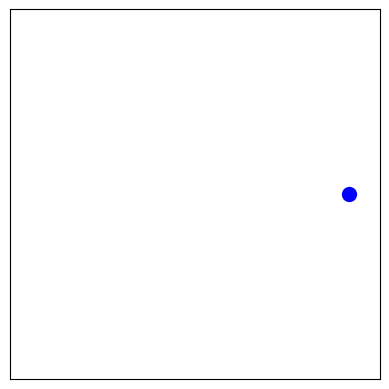

Here is the Python script that generated this plot: (Note: this script raises an exception after producing the figure.)
import numpy as np
import matplotlib.pyplot as plt
import matplotlib.animation as animation

fig, ax = plt.subplots()
ax.set_xlim(-1.2, 1.2)
ax.set_ylim(-1.2, 1.2)
ax.set_aspect('equal')
ax.set_xticks([])
ax.set_yticks([])

orbit_radius = 1.0
circle, = ax.plot([orbit_radius], [0], 'bo', markersize=10)

def init():
    circle.set_data(orbit_radius, 0)
    return circle

def update(frame):
    theta = 2 * np.pi * frame / 100
    x = orbit_radius * np.cos(theta)
    y = orbit_radius * np.sin(theta)
    circle.set_data(x, y)
    return circle,

ani = animation.FuncAnimation(fig, update, frames=100, init_func=init, interval=50, blit=False)
ani.save('planets_animation.gif', writer='imagemagick', fps=30)